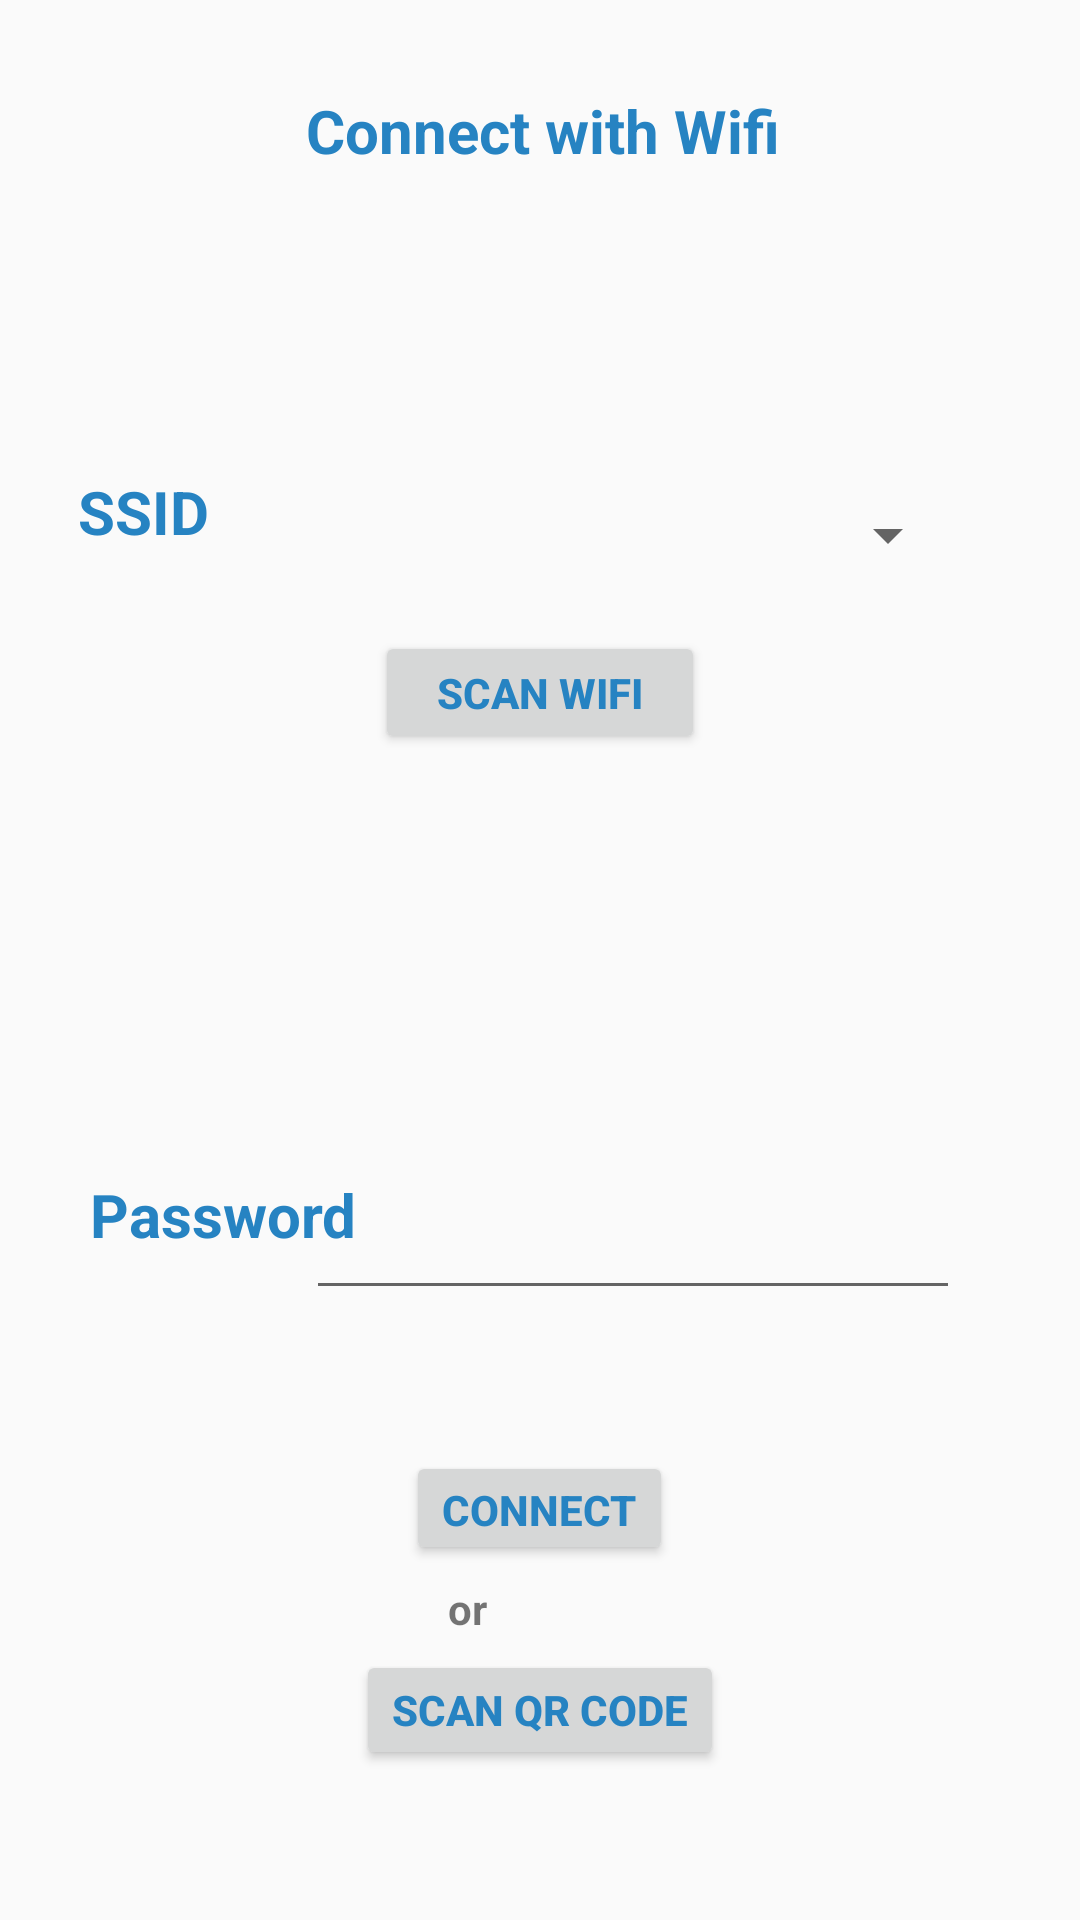

The Android layout XML behind this screen, and the referenced resources:
<!-- AndroidManifest.xml: application theme AppTheme -->
<!-- res/layout/activity_wifi_module.xml -->
<?xml version="1.0" encoding="utf-8"?>
<LinearLayout xmlns:android="http://schemas.android.com/apk/res/android"
    xmlns:app="http://schemas.android.com/apk/res-auto"
    xmlns:tools="http://schemas.android.com/tools"
    android:layout_width="match_parent"
    android:layout_height="wrap_content"
    android:orientation="vertical"
    android:padding="10dp"
    tools:context=".MainActivity">


    <TextView
        android:id="@+id/textView5"
        android:layout_width="172dp"
        android:layout_height="wrap_content"
        android:layout_marginStart="92dp"
        android:layout_marginTop="20dp"
        android:layout_marginEnd="75dp"
        android:text="Connect with Wifi"
        android:textSize="20sp"
        android:textStyle="bold"
        app:layout_constraintEnd_toEndOf="parent"
        app:layout_constraintStart_toStartOf="parent"
        app:layout_constraintTop_toTopOf="parent"
        android:textColor="@color/colorLightBlue" />



    <TextView
        android:id="@+id/textView2"
        android:layout_width="76dp"
        android:layout_height="34dp"
        android:layout_marginStart="16dp"
        android:layout_marginTop="100dp"
        android:layout_marginBottom="355dp"
        android:text="@string/ssid"
        android:textColor="@color/colorLightBlue"
        android:textSize="20sp"
        android:textStyle="bold"
        app:layout_constraintBottom_toTopOf="@+id/textView4"
        app:layout_constraintStart_toStartOf="parent"
        app:layout_constraintTop_toTopOf="parent" />


    









    <Spinner
        xmlns:android="http://schemas.android.com/apk/res/android"
        android:id="@+id/list"
        android:layout_width="180dp"
        android:layout_height="wrap_content"
        android:layout_gravity="right"
        android:layout_marginTop="-380dp"
        android:layout_marginEnd="30dp"
        android:padding="5dip"
        android:scrollbarStyle="insideInset"
        android:textColor="#673AB7"
        android:textSize="30sp" />

    <Button
        android:id="@+id/ScanBtn"
        android:layout_width="110dp"
        android:layout_height="41dp"
        android:layout_gravity="center"
        android:layout_margin="20dp"
        android:text="Scan WiFi"
        android:layout_marginEnd="30dp"
        android:textColor="@color/colorLightBlue"
        android:textStyle="bold" />

    <TextView
        android:id="@+id/textView4"
        android:layout_width="103dp"
        android:layout_height="28dp"
        android:layout_marginStart="20dp"
        android:layout_marginTop="120dp"
        android:layout_marginBottom="30dp"
        android:text="@string/password"
        android:textColor="@color/colorLightBlue"
        android:textSize="20sp"
        android:textStyle="bold"
        app:layout_constraintBottom_toTopOf="@+id/button"
        app:layout_constraintStart_toStartOf="parent" />

    <EditText
        android:id="@+id/editTextTextPassword2"
        android:layout_width="218dp"
        android:layout_height="47dp"
        android:layout_gravity="right"
        android:layout_marginStart="44dp"
        android:layout_marginTop="-60dp"
        android:layout_marginEnd="30dp"
        android:layout_marginBottom="42dp"
        android:ems="10"
        android:inputType="textPassword"
        android:textSize="20sp"
        android:textStyle="bold" />

    <Button
        android:id="@+id/buttonConnect"
        android:layout_width="wrap_content"
        android:layout_height="38dp"
        android:layout_gravity="center"
        android:layout_marginTop="5dp"
        android:layout_marginBottom="5dp"
        android:text="Connect"
        android:textColor="@color/colorLightBlue"
        android:textStyle="bold" />

    <TextView
        android:layout_width="61dp"
        android:layout_height="28dp"
        android:layout_gravity="center"
        android:layout_marginBottom="20dp"
        android:text="or"
        android:textStyle="bold" />

    <Button
        android:id="@+id/scanQr"
        android:layout_width="wrap_content"
        android:layout_height="40dp"
        android:layout_gravity="center"
        android:layout_marginTop="-25dp"
        android:textColor="@color/colorLightBlue"
        android:text="Scan QR Code"
        android:textStyle="bold" />


</LinearLayout>
<!-- resources referenced by this layout -->
<resources>
  <color name="colorLightBlue">#2683c2</color>
  <string name="password">Password</string>
  <string name="ssid">SSID</string>
  <style name="AppTheme" parent="Theme.AppCompat.Light.DarkActionBar">
          
          <item name="colorPrimary">@color/colorPrimary</item>
          <item name="colorPrimaryDark">@color/colorPrimaryDark</item>
          <item name="colorAccent">@color/colorAccent</item>
      </style>
  <color name="colorPrimary">#3F51B5</color>
  <color name="colorPrimaryDark">#303F9F</color>
  <color name="colorAccent">#FF4081</color>
</resources>
